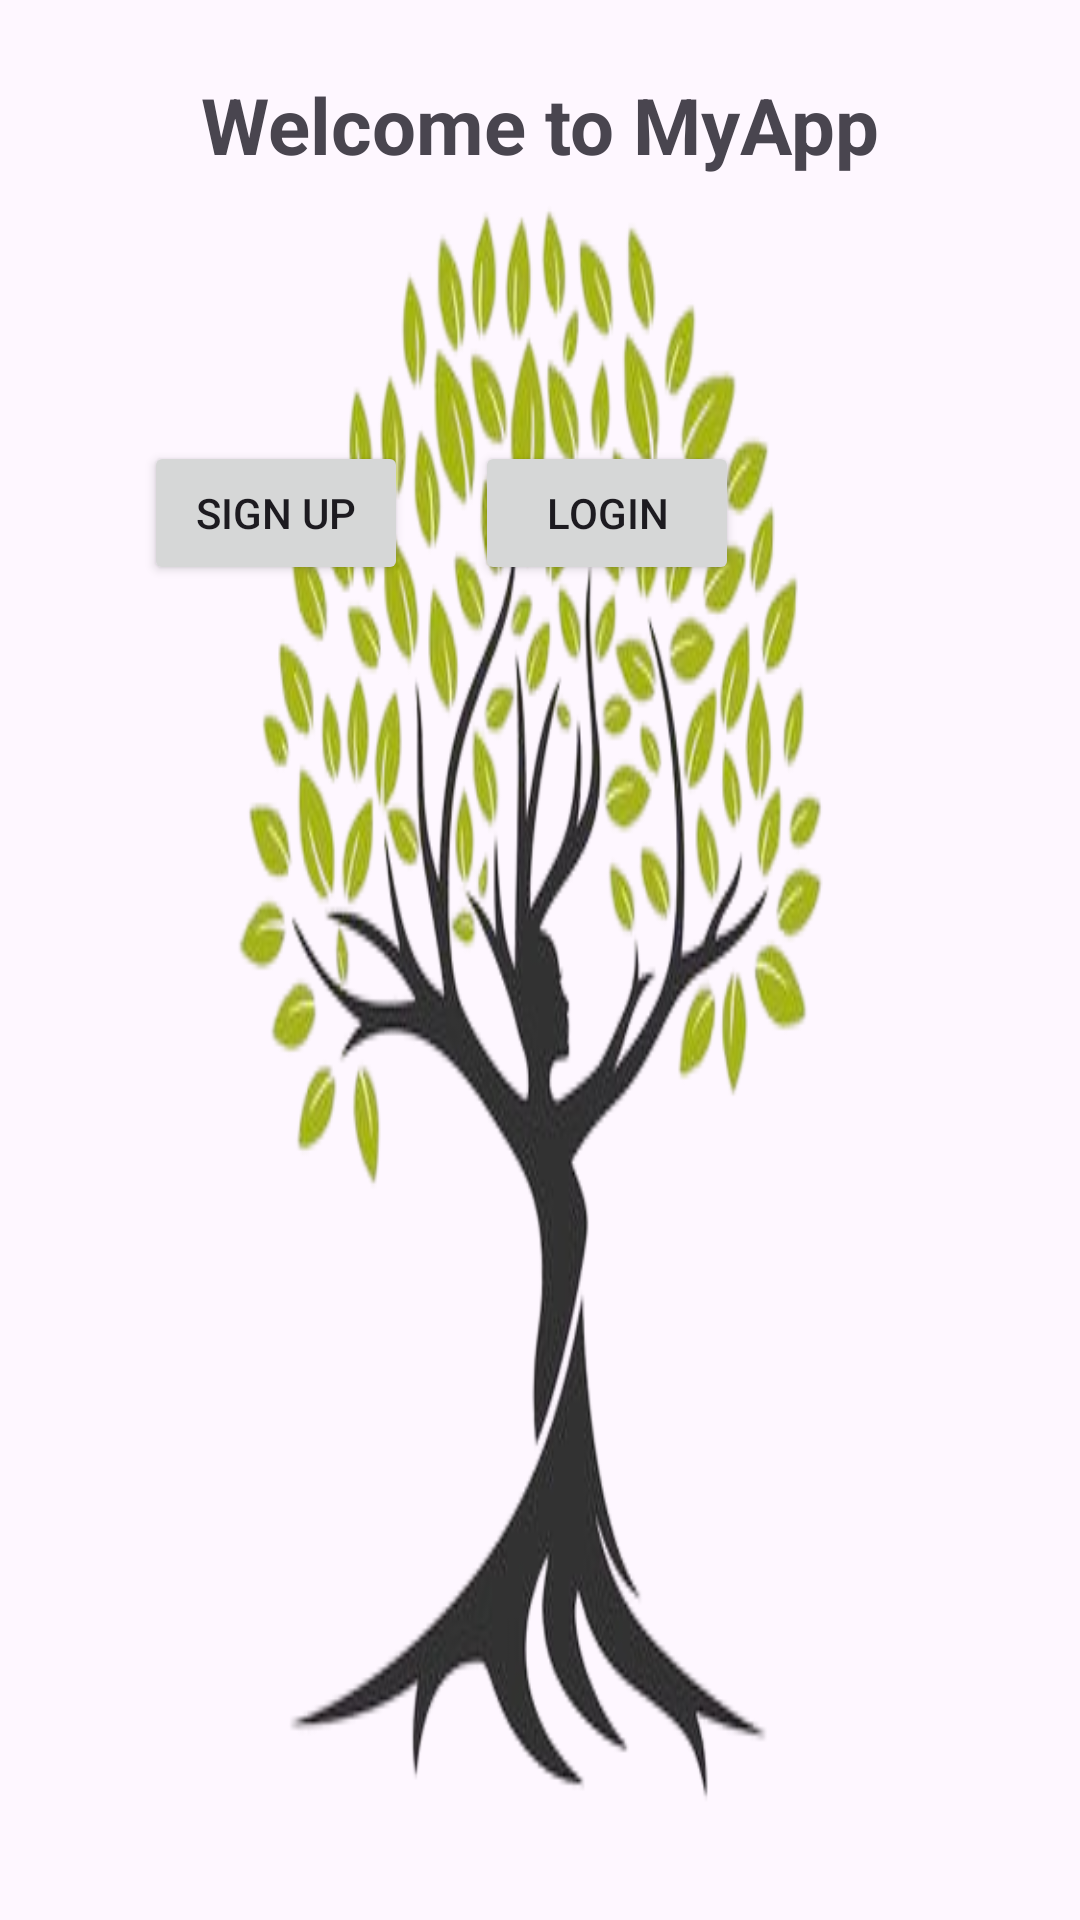

Reconstruct the res/layout file that produces this screen, plus the resources it refers to.
<!-- AndroidManifest.xml: application theme Theme.FristSignUp -->
<!-- res/layout/activity_main.xml -->
<?xml version="1.0" encoding="utf-8"?>
<androidx.constraintlayout.widget.ConstraintLayout xmlns:android="http://schemas.android.com/apk/res/android"
    xmlns:app="http://schemas.android.com/apk/res-auto"
    xmlns:tools="http://schemas.android.com/tools"
    android:id="@+id/main"
    android:layout_width="match_parent"
    android:layout_height="match_parent"
    android:padding="24dp"
  android:background="@drawable/bgimg"
    tools:context=".MainActivity">

    
    <TextView
        android:id="@+id/tvTitle"
        android:layout_width="wrap_content"
        android:layout_height="wrap_content"
        android:text="Welcome to MyApp"
        android:textSize="26sp"
        android:textStyle="bold"
        app:layout_constraintTop_toTopOf="parent"
        app:layout_constraintStart_toStartOf="parent"
        app:layout_constraintEnd_toEndOf="parent" />

    

    

    <Button
        android:id="@+id/btnSignUp"
        android:layout_width="wrap_content"
        android:layout_height="wrap_content"
        android:layout_marginStart="24dp"
        android:layout_marginTop="88dp"
        android:text="Sign Up"
        app:layout_constraintStart_toStartOf="parent"
        app:layout_constraintTop_toBottomOf="@id/tvTitle" />

    <Button
        android:id="@+id/btnLogin"
        android:layout_width="wrap_content"
        android:layout_height="wrap_content"
        android:text="Login"
        app:layout_constraintBottom_toBottomOf="@+id/btnSignUp"
        app:layout_constraintEnd_toEndOf="parent"
        app:layout_constraintHorizontal_bias="0.6"
        app:layout_constraintStart_toStartOf="parent"
        app:layout_constraintTop_toTopOf="@+id/btnSignUp" />

</androidx.constraintlayout.widget.ConstraintLayout>
<!-- resources referenced by this layout -->
<resources>
  <!-- drawable bgimg: png bitmap (drawable, 113801 bytes) -->
  <style name="Theme.FristSignUp" parent="Base.Theme.FristSignUp" />
  <style name="Base.Theme.FristSignUp" parent="Theme.Material3.DayNight.NoActionBar">
          
          
      </style>
</resources>
